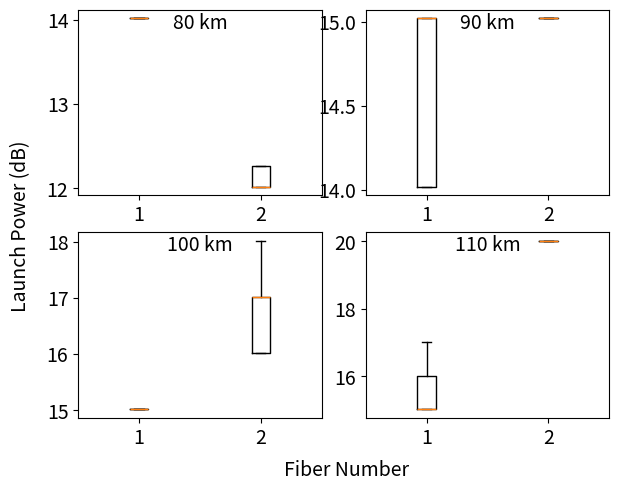

Generate this figure with matplotlib:
import os
import numpy as np
import matplotlib.pyplot as plt
import matplotlib
import matplotlib.ticker as mticker
from matplotlib import rcParams
rcParams['font.size'] = 14


fig = plt.figure(1)

#80km
data=[]
#LaunchPower1
data.append([14.02,14.02,14.02,14.02,14.02,14.02,14.02,14.02,14.02,14.02,14.02,14.02,14.02,14.02,14.02,14.02,14.02,14.02,14.02,14.02,14.02,14.02,14.02,14.02,14.02,14.02,14.02,14.02,14.02,14.02,14.02,14.02,14.02,14.02,14.02,14.02,14.02,14.02,14.02,14.02,14.02,14.02,14.02,14.02,14.02,14.02,14.02,14.02,14.02,14.02,14.02,14.02,14.02,14.02,14.02,13.02])
#LaunchPower2
data.append([12.02,12.02,12.02,12.02,12.02,12.02,12.02,12.02,12.02,12.02,12.02,12.02,13.02,13.02,12.02,12.02,12.02,12.02,12.02,12.02,12.02,12.02,12.02,13.02,13.02,13.02,13.02,12.02,12.02,12.02,12.02,12.02,12.02,12.02,12.02,13.02,13.02,13.02,13.02,12.02,12.02,12.02,12.02,12.02,12.02,13.02,13.02,13.02,13.02,12.02,12.02,12.02,12.02,12.02,12.02,12.02])
ax = plt.subplot(2,2,1)
plt.boxplot(data, 0, '')
ax.text(.5, .9, '80 km', horizontalalignment='center', transform=ax.transAxes)

#90km
data=[]
#LaunchPower1
data.append([15.02,15.02,15.02,15.02,15.02,15.02,15.02,15.02,15.02,15.02,15.02,15.02,15.02,15.02,15.02,15.02,15.02,15.02,15.02,14.02,14.02,14.02,14.02,14.02,15.02,14.02,14.02,15.02,15.02,15.02,15.02,15.02,14.02,14.02,14.02,14.02,14.02,14.02,14.02,14.02,14.02,14.02,14.02,14.02,15.02,15.02])
#LaunchPower2
data.append([15.02,15.02,15.02,15.02,15.02,15.02,15.02,15.02,15.02,15.02,15.02,15.02,15.02,15.02,15.02,15.02,15.02,15.02,15.02,15.02,15.02,15.02,15.02,14.02,14.02,15.02,15.02,14.02,14.02,14.02,14.02,14.02,15.02,15.02,15.02,15.02,14.02,14.02,15.02,15.02,15.02,15.02,15.02,15.02,14.02,14.02])
ax = plt.subplot(2,2,2)
plt.boxplot(data, 0, '')
ax.text(.5, .9, '90 km', horizontalalignment='center', transform=ax.transAxes)

#100km
data=[]
#LaunchPower1
data.append([16.02,16.02,15.02,15.02,15.02,15.02,15.02,15.02,15.02,15.02,15.02,15.02,15.02,15.02,15.02,15.02,15.02,15.02,15.02,15.02,15.02,15.02,15.02,15.02,15.02,15.02])
#LaunchPower2
data.append([18.02,18.02,18.02,17.02,17.02,17.02,17.02,17.02,17.02,17.02,17.02,17.02,17.02,17.02,16.02,16.02,16.02,16.02,16.02,16.02,16.02,16.02,16.02,16.02,16.02,16.02])
ax = plt.subplot(2,2,3)
plt.boxplot(data, 0, '')
ax.text(.5, .9, '100 km', horizontalalignment='center', transform=ax.transAxes)

#110km
data=[]
#LaunchPower1
data.append([16.02,16.02,17.02,17.02,15.02,15.02,15.02,15.02,15.02,15.02,15.02,15.02])
#LaunchPower2
data.append([20.02,20.02,20.02,20.02,20.02,20.02,20.02,20.02,20.02,20.02,20.02,18.02])
ax = plt.subplot(2,2,4)
plt.boxplot(data, 0, '')
ax.text(.5, .9, '110 km', horizontalalignment='center', transform=ax.transAxes)

fig.text(0.55, 0.04, 'Fiber Number', ha='center', va='center')
fig.text(0.04, 0.55, 'Launch Power (dB)', ha='center', va='center', rotation='vertical')
plt.subplots_adjust(left=0.13, bottom=0.15, right=0.96, top=1, wspace=0.18, hspace=0.2)
plt.show()
#figurePath = os.path.abspath('../graphs/IGD_8a.pdf')
#fig.savefig(figurePath, fomat='pdf')